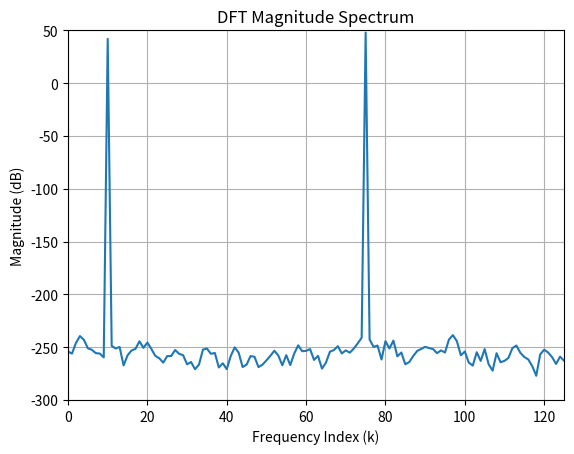
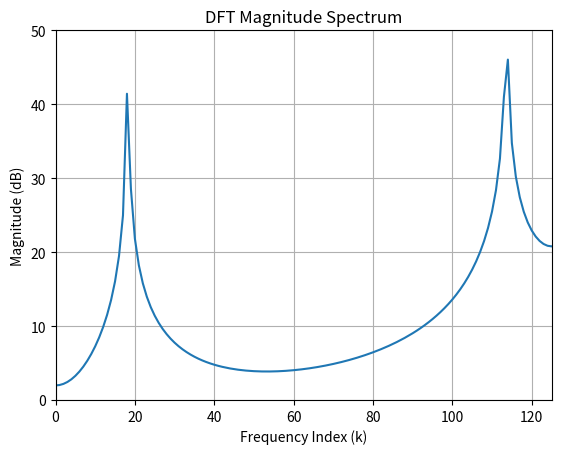

Write Python code to recreate these figures, in order.
import numpy as np
import matplotlib.pyplot as plt

N = 250
f_1 = 3000
f_2 = 400
fs_1 = 10000
fs_2 = 5500

n = np.arange(N)
k = np.arange(N)  

def calculate_magXk(f_1, f_2, fs):
    omega_sin = 2 * np.pi * f_1 / fs
    omega_cos = 2 * np.pi * f_2 / fs

    xn = 2 * np.sin(omega_sin * n) + np.cos(omega_cos * n)

    Xk = np.fft.fft(xn, N)
    magXk = 20 * np.log10(np.abs(Xk))
    return (magXk)


plt.plot(k, calculate_magXk(f_1, f_2, fs_1))  
plt.axis([0, N/2, -300, 50])

plt.xlabel('Frequency Index (k)')
plt.ylabel('Magnitude (dB)')
plt.title('DFT Magnitude Spectrum')
plt.grid(True)

plt.figure()  
plt.plot(k, calculate_magXk(f_1, f_2, fs_2))  
plt.axis([0, N/2, 0, 50])

plt.xlabel('Frequency Index (k)')
plt.ylabel('Magnitude (dB)')
plt.title('DFT Magnitude Spectrum')
plt.grid(True)

plt.show()  
